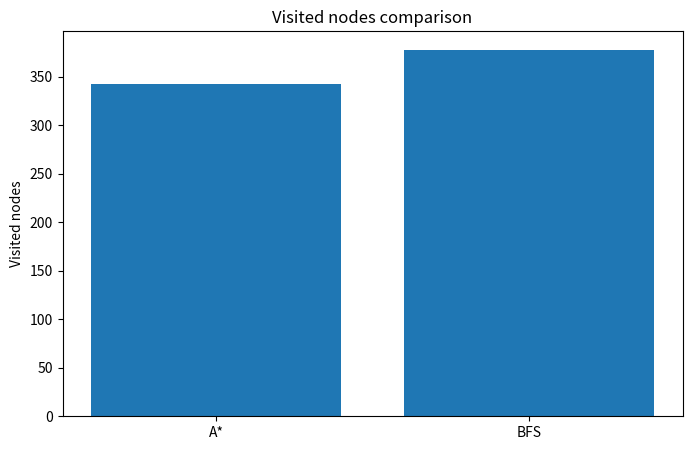

The script that saved this image:
import matplotlib.pyplot as plt


algorithms = ["A*", "BFS"]

visited_nodes = [343, 378]

times = [0.0010683, 0.0005866]


plt.figure(figsize=(8, 5))

plt.bar(algorithms, visited_nodes)

plt.title("Visited nodes comparison")

plt.ylabel("Visited nodes")

plt.show()
